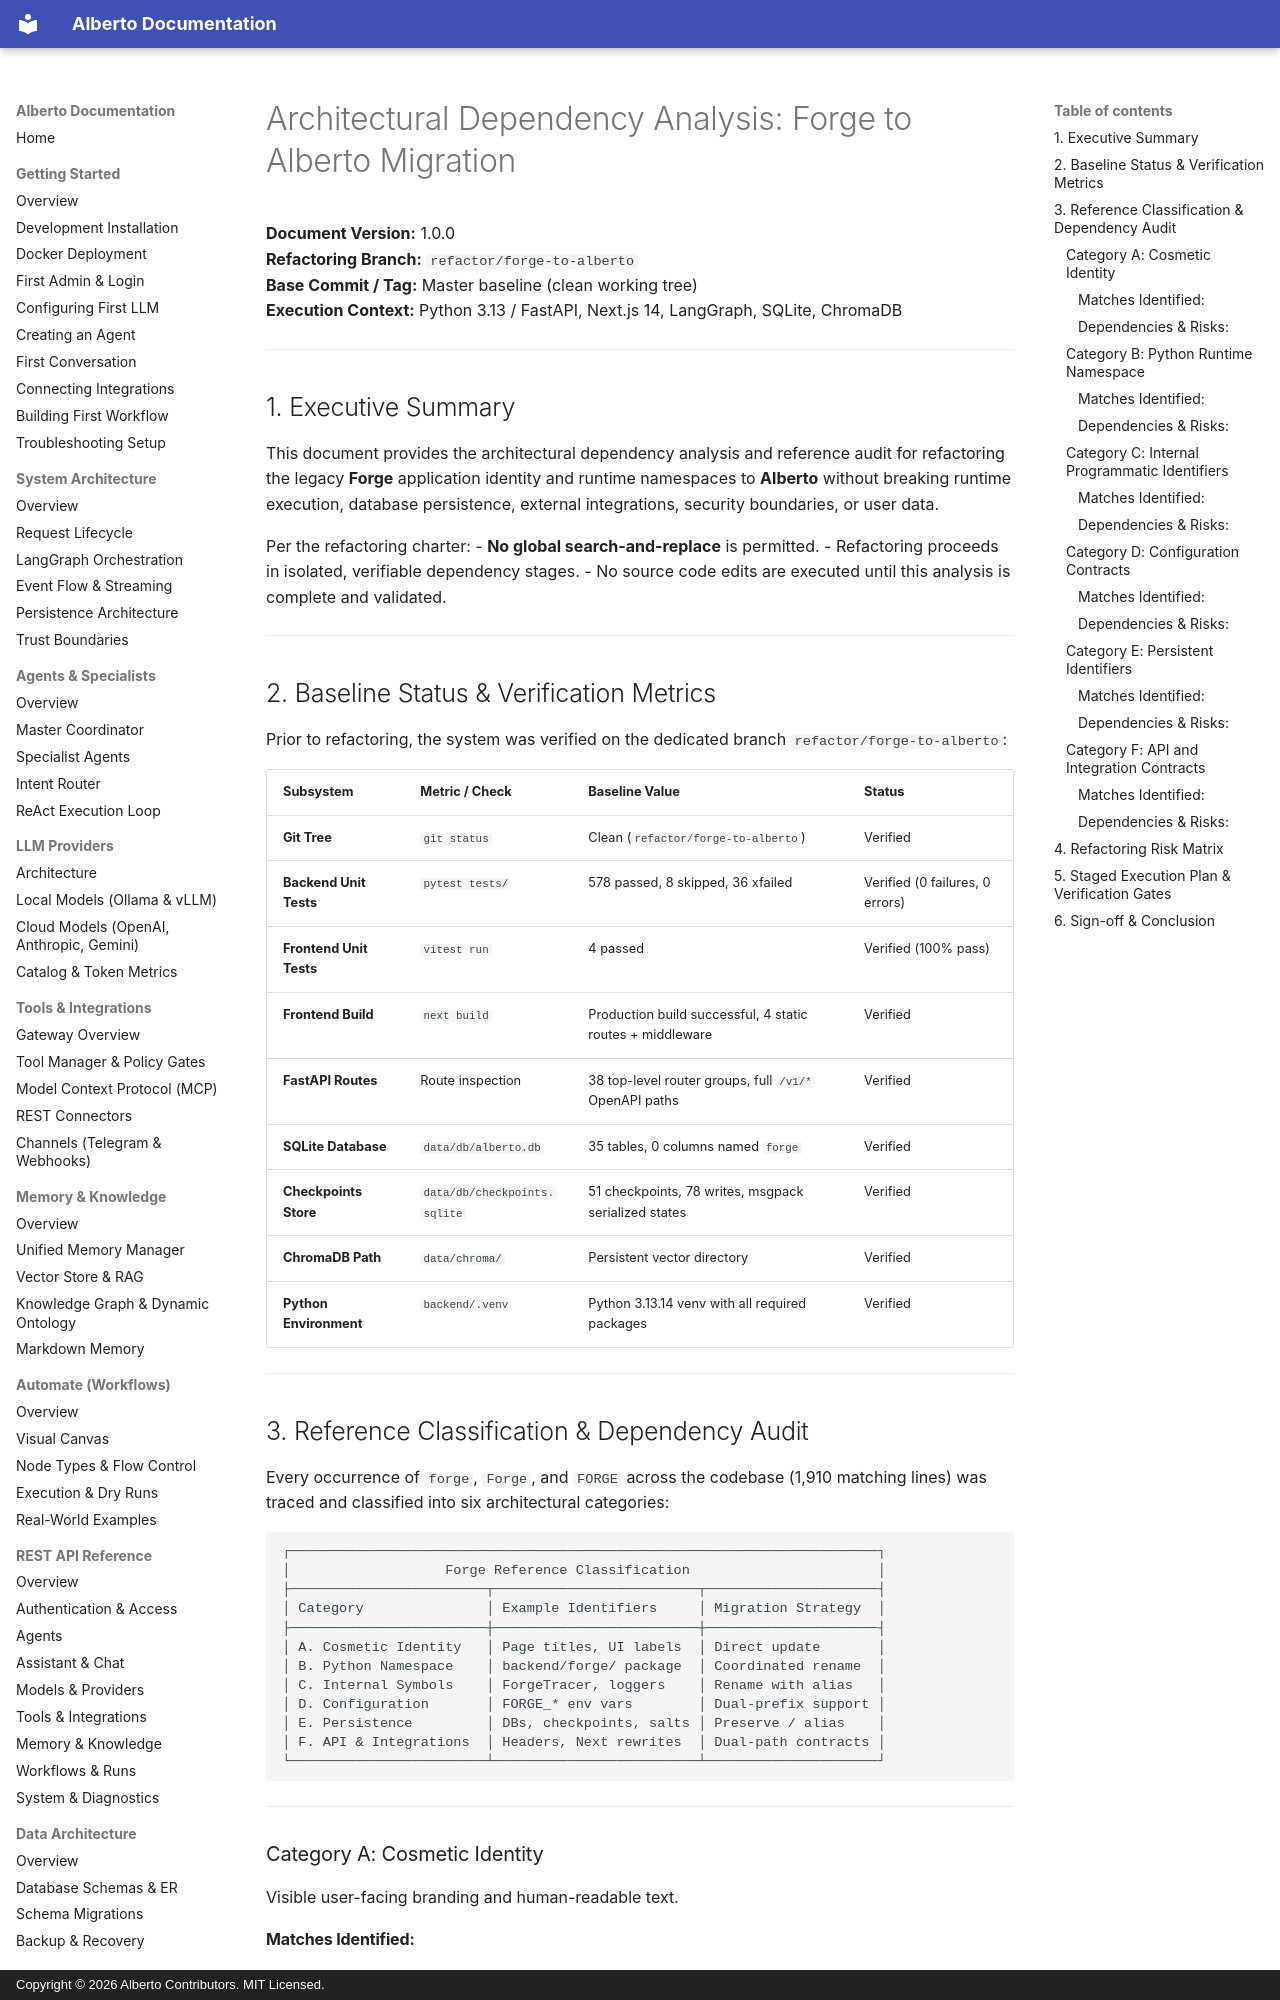

repository: oksbwn/ALBERTO-The-AI-Butler · page: cleanup/FORGE_REFACTOR_DEPENDENCY_ANALYSIS/index.html · generator: mkdocs · copyright: Copyright © 2026 Alberto Contributors. MIT Licensed.

# Architectural Dependency Analysis: Forge to Alberto Migration

**Document Version:** 1.0.0  
**Refactoring Branch:** `refactor/forge-to-alberto`  
**Base Commit / Tag:** Master baseline (clean working tree)  
**Execution Context:** Python 3.13 / FastAPI, Next.js 14, LangGraph, SQLite, ChromaDB  

---

## 1. Executive Summary

This document provides the architectural dependency analysis and reference audit for refactoring the legacy **Forge** application identity and runtime namespaces to **Alberto** without breaking runtime execution, database persistence, external integrations, security boundaries, or user data.

Per the refactoring charter:
- **No global search-and-replace** is permitted.
- Refactoring proceeds in isolated, verifiable dependency stages.
- No source code edits are executed until this analysis is complete and validated.

---

## 2. Baseline Status & Verification Metrics

Prior to refactoring, the system was verified on the dedicated branch `refactor/forge-to-alberto`:

| Subsystem | Metric / Check | Baseline Value | Status |
| :--- | :--- | :--- | :--- |
| **Git Tree** | `git status` | Clean (`refactor/forge-to-alberto`) | Verified |
| **Backend Unit Tests** | `pytest tests/` | 578 passed, 8 skipped, 36 xfailed | Verified (0 failures, 0 errors) |
| **Frontend Unit Tests** | `vitest run` | 4 passed | Verified (100% pass) |
| **Frontend Build** | `next build` | Production build successful, 4 static routes + middleware | Verified |
| **FastAPI Routes** | Route inspection | 38 top-level router groups, full `/v1/*` OpenAPI paths | Verified |
| **SQLite Database** | `data/db/alberto.db` | 35 tables, 0 columns named `forge` | Verified |
| **Checkpoints Store** | `data/db/checkpoints.sqlite` | 51 checkpoints, 78 writes, msgpack serialized states | Verified |
| **ChromaDB Path** | `data/chroma/` | Persistent vector directory | Verified |
| **Python Environment** | `backend/.venv` | Python 3.13.14 venv with all required packages | Verified |

---

## 3. Reference Classification & Dependency Audit

Every occurrence of `forge`, `Forge`, and `FORGE` across the codebase (1,910 matching lines) was traced and classified into six architectural categories:

```
┌────────────────────────────────────────────────────────────────────────┐
│                   Forge Reference Classification                       │
├────────────────────────┬─────────────────────────┬─────────────────────┤
│ Category               │ Example Identifiers     │ Migration Strategy  │
├────────────────────────┼─────────────────────────┼─────────────────────┤
│ A. Cosmetic Identity   │ Page titles, UI labels  │ Direct update       │
│ B. Python Namespace    │ backend/forge/ package  │ Coordinated rename  │
│ C. Internal Symbols    │ ForgeTracer, loggers    │ Rename with alias   │
│ D. Configuration       │ FORGE_* env vars        │ Dual-prefix support │
│ E. Persistence         │ DBs, checkpoints, salts │ Preserve / alias    │
│ F. API & Integrations  │ Headers, Next rewrites  │ Dual-path contracts │
└────────────────────────┴─────────────────────────┴─────────────────────┘
```

---

### Category A: Cosmetic Identity

Visible user-facing branding and human-readable text.
